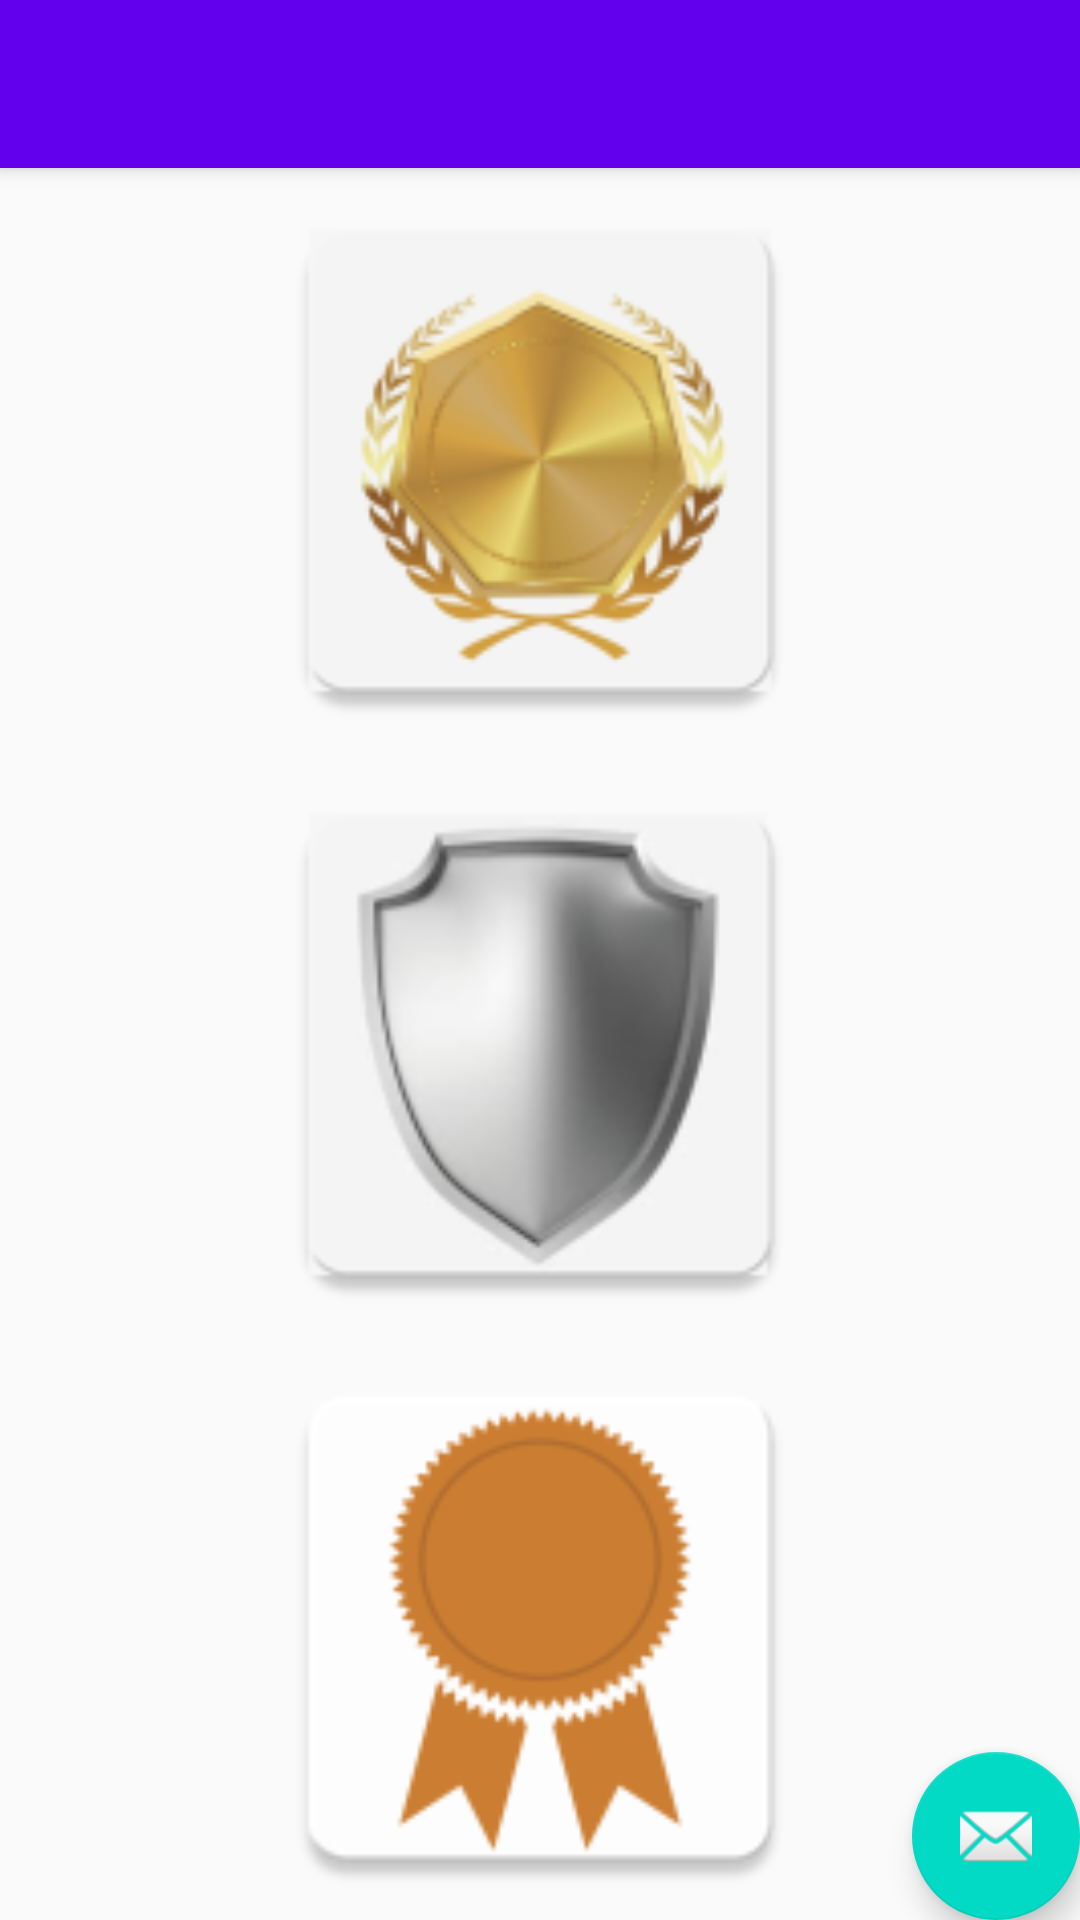

The Android layout XML behind this screen, and the referenced resources:
<!-- AndroidManifest.xml: activity theme AppTheme.NoActionBar -->
<!-- res/layout/activity_milestones.xml -->
<?xml version="1.0" encoding="utf-8"?>
<android.support.design.widget.CoordinatorLayout xmlns:android="http://schemas.android.com/apk/res/android"
    xmlns:app="http://schemas.android.com/apk/res-auto"
    xmlns:tools="http://schemas.android.com/tools"
    android:layout_width="match_parent"
    android:layout_height="match_parent"
    tools:context=".MilestonesActivity">

    <android.support.design.widget.AppBarLayout
        android:layout_width="match_parent"
        android:layout_height="wrap_content"
        android:theme="@style/AppTheme.AppBarOverlay">

        <android.support.v7.widget.Toolbar
            android:id="@+id/toolbar"
            android:layout_width="match_parent"
            android:layout_height="?attr/actionBarSize"
            android:background="?attr/colorPrimary"
            app:popupTheme="@style/AppTheme.PopupOverlay" />

    </android.support.design.widget.AppBarLayout>

    <include layout="@layout/content_milestones" />

    <android.support.design.widget.FloatingActionButton
        android:id="@+id/fab"
        android:layout_width="wrap_content"
        android:layout_height="wrap_content"
        android:layout_gravity="bottom|end"
        android:layout_margin="@dimen/fab_margin"
        app:srcCompat="@android:drawable/ic_dialog_email" />

</android.support.design.widget.CoordinatorLayout>
<!-- res/layout/content_milestones.xml (included above) -->
<?xml version="1.0" encoding="utf-8"?>
<LinearLayout xmlns:android="http://schemas.android.com/apk/res/android"
    xmlns:app="http://schemas.android.com/apk/res-auto"
    xmlns:tools="http://schemas.android.com/tools"
    android:layout_width="match_parent"
    android:layout_height="match_parent"
    android:orientation="vertical"
    android:id="@+id/milestonesContent"
    app:layout_behavior="@string/appbar_scrolling_view_behavior"
    tools:context=".MilestonesActivity"
    tools:showIn="@layout/activity_milestones">

    <ImageView
        android:id="@+id/ouro"
        android:layout_width="match_parent"
        android:layout_height="wrap_content"
        android:layout_weight="0.73"
        android:src="@mipmap/ouro" />

    <ImageView
        android:id="@+id/prata"
        android:layout_width="match_parent"
        android:layout_height="wrap_content"
        android:layout_weight="0.73"
        android:src="@mipmap/prata" />

    <ImageView
        android:id="@+id/bronze"
        android:layout_width="match_parent"
        android:layout_height="wrap_content"
        android:layout_weight="0.73"
        android:src="@mipmap/bronze" />

</LinearLayout>
<!-- resources referenced by this layout -->
<resources>
  <!-- mipmap bronze: png bitmap (mipmap-hdpi, 2365 bytes) -->
  <!-- mipmap ouro: png bitmap (mipmap-hdpi, 5403 bytes) -->
  <!-- mipmap prata: png bitmap (mipmap-hdpi, 3947 bytes) -->
  <style name="AppTheme.AppBarOverlay" parent="ThemeOverlay.AppCompat.Dark.ActionBar" />
  <style name="AppTheme.PopupOverlay" parent="ThemeOverlay.AppCompat.Light" />
  <style name="AppTheme.NoActionBar">
          <item name="windowActionBar">false</item>
          <item name="windowNoTitle">true</item>
      </style>
</resources>
